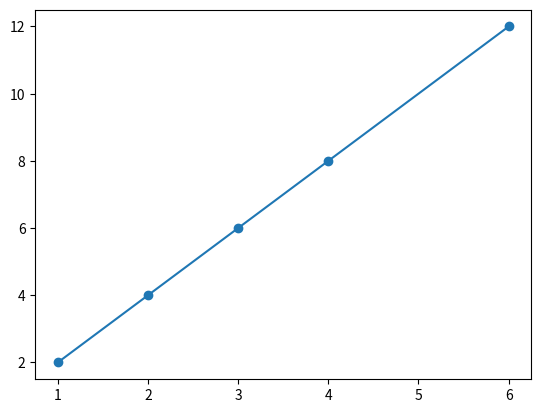

The script that saved this image:
import matplotlib.pyplot as plt 
import numpy as np 
from scipy import stats 
''' regression => y= mx+c '''
''' 
   m = slope
   x = input var
   c = intersecpt
   '''

x=[1,2,3,4,6]
y=[2,4,6,8,12]
slope,intercept,r,p,std_err = stats.linregress(x,y)

def linear(x):
    return slope *x + intercept
value = linear(9)
print(value)

visual = list(map(linear,x))
plt.scatter(x, y)
plt.plot(x,visual)
plt.show()